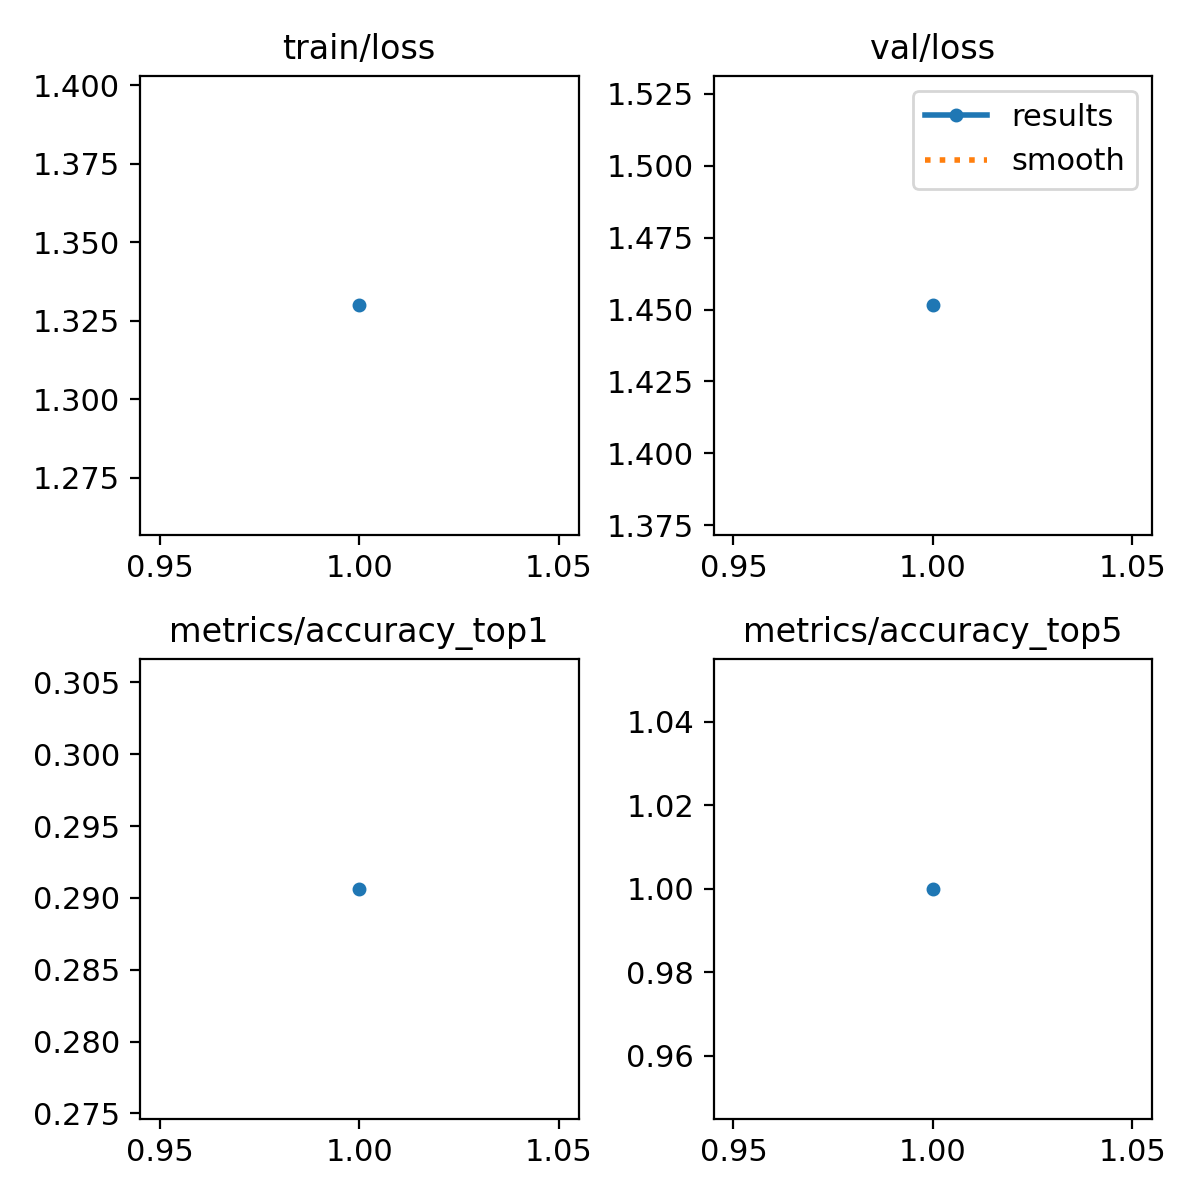

The data file committed next to this chart (first rows):
epoch, time, train/loss, metrics/accuracy_top1, metrics/accuracy_top5, val/loss, lr/pg0, lr/pg1, lr/pg2
1, 9.168, 1.33, 0.2906, 1, 1.451, 0.0004097, 0.0004097, 0.0004097
